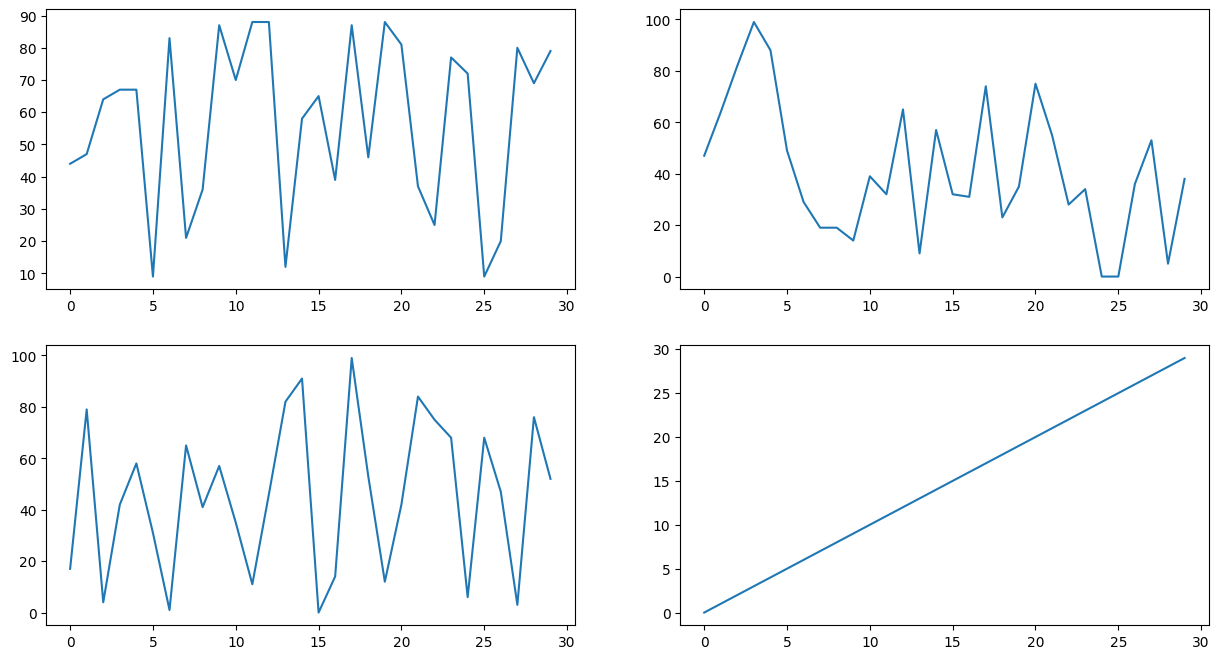
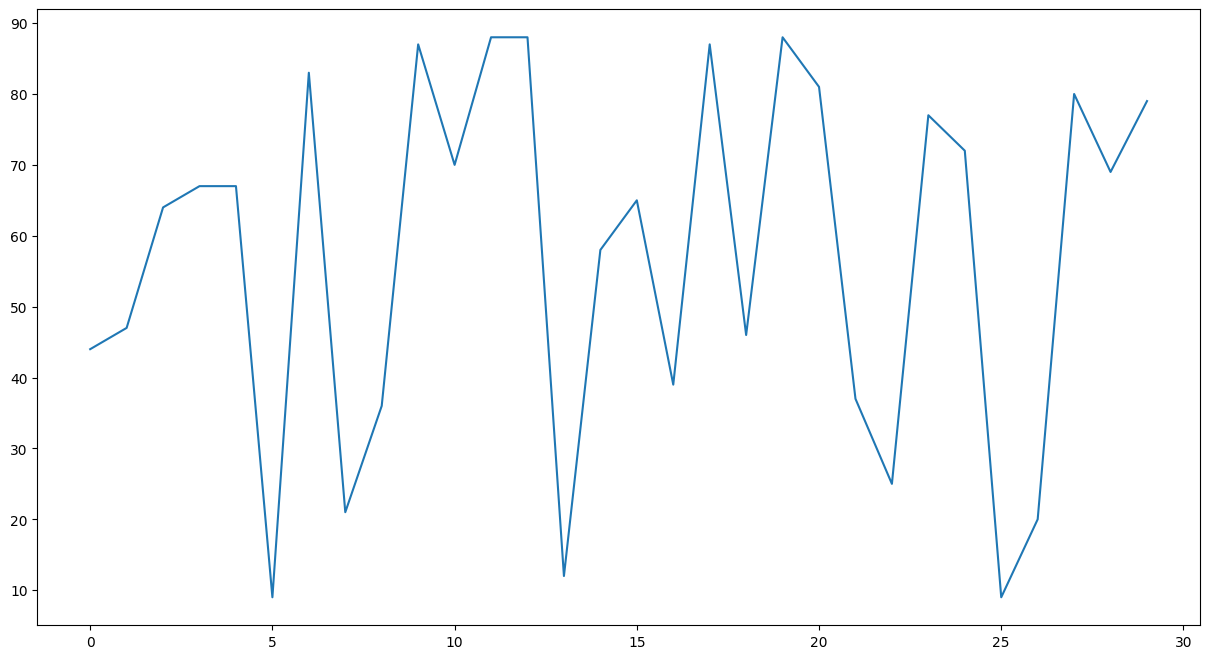
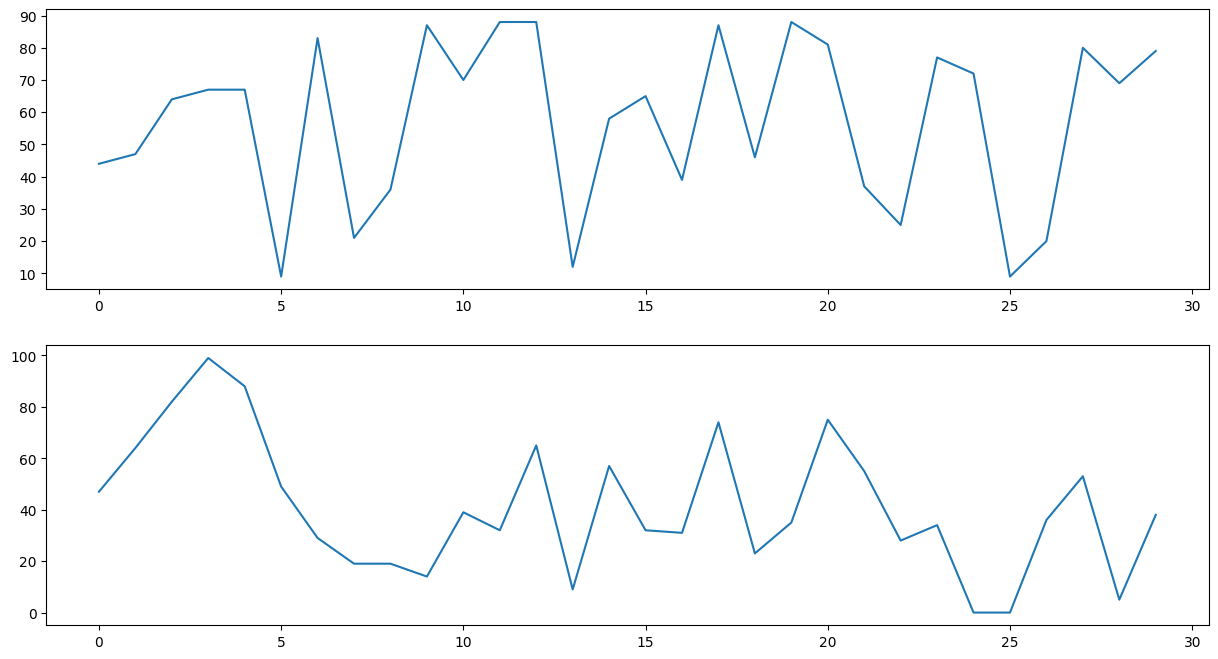
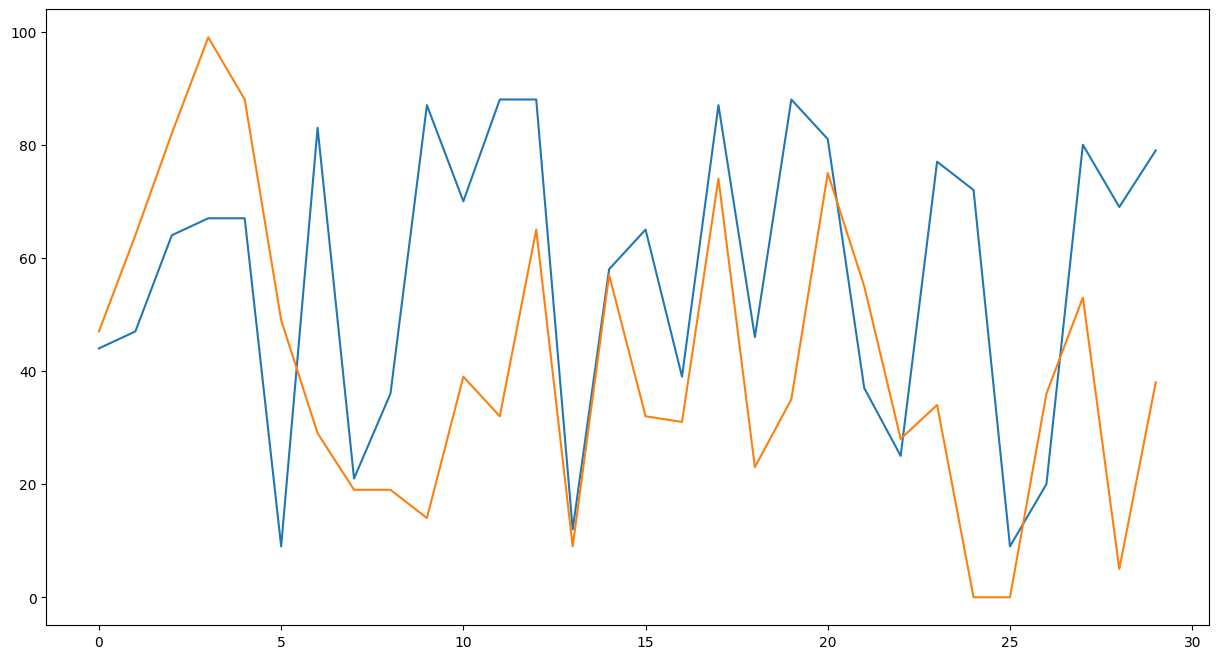
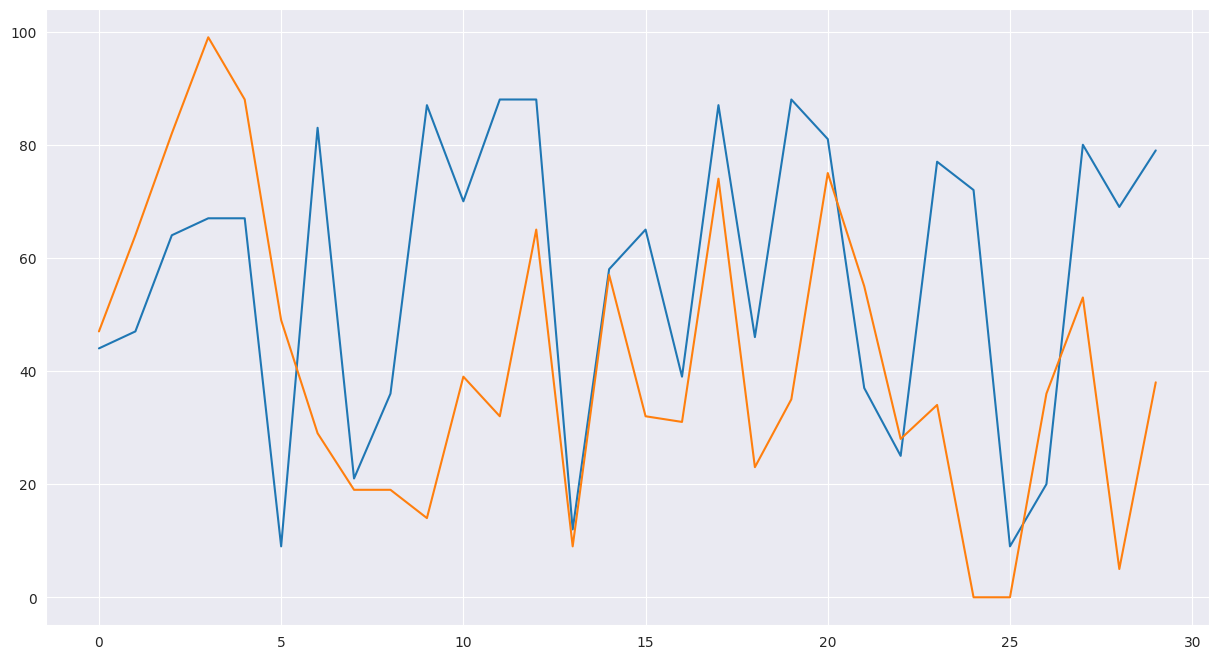
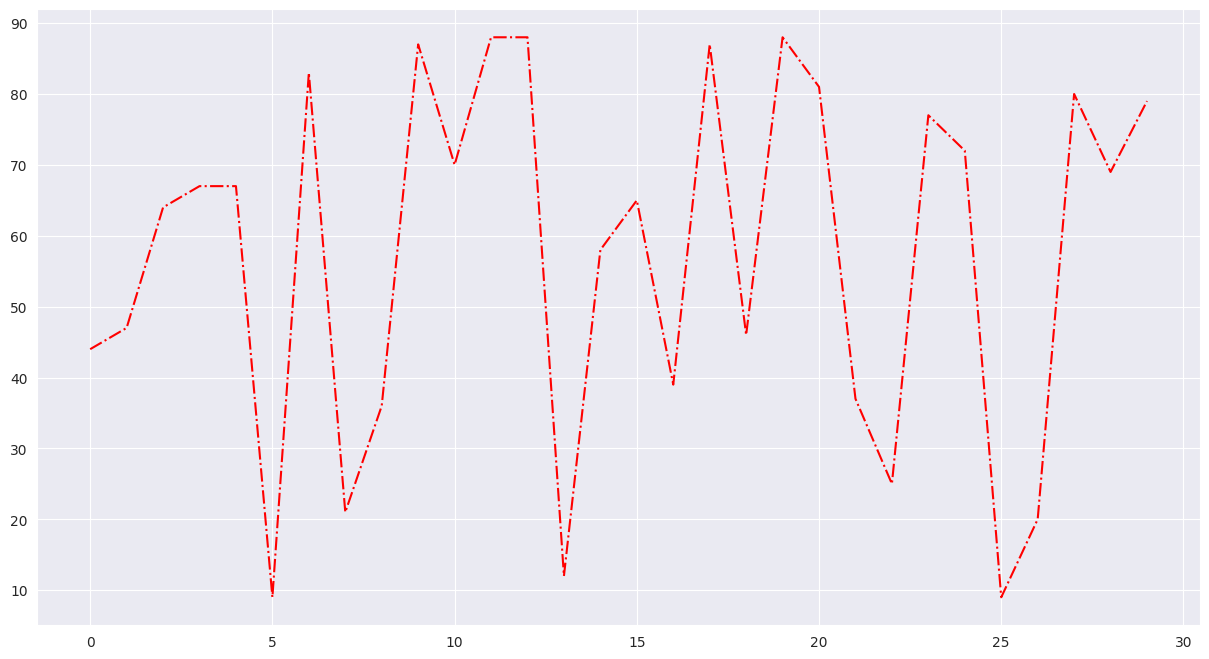
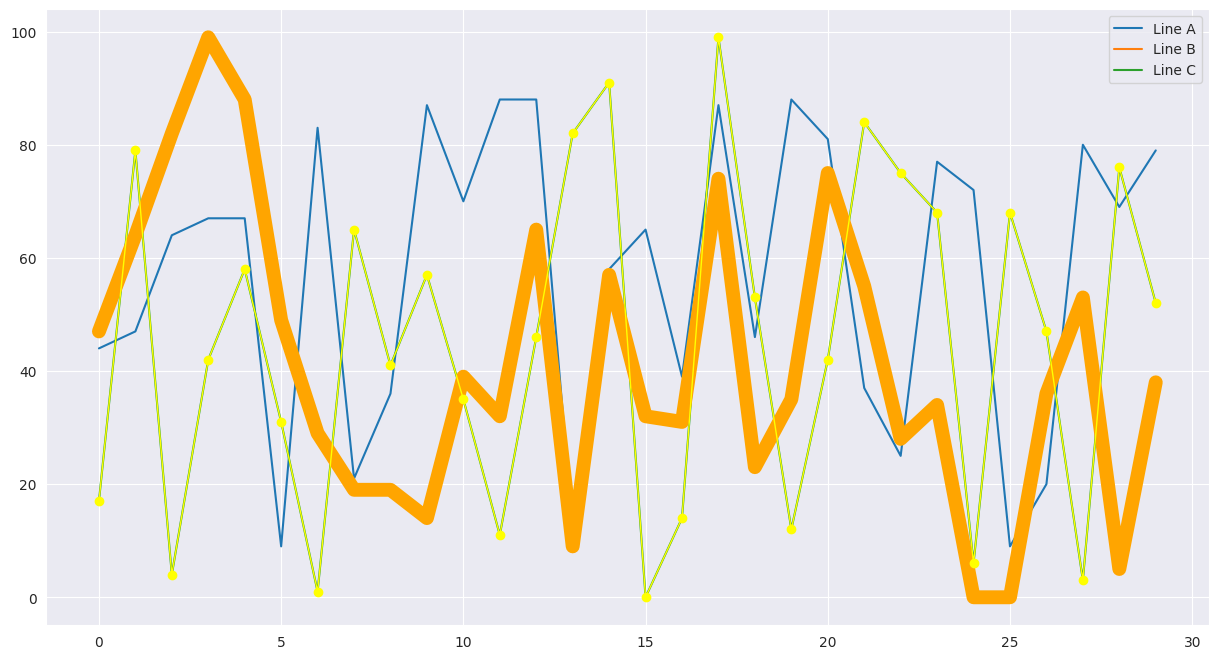
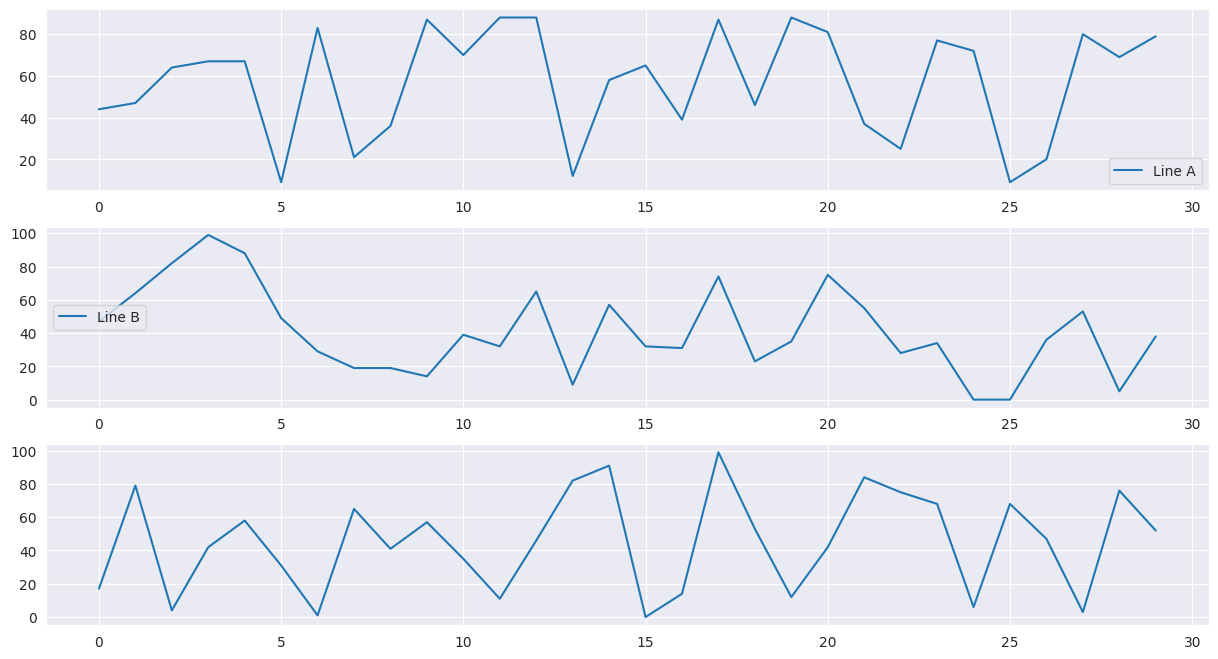

The matplotlib source for these figures, in order:
# -*- coding: utf-8 -*-
"""
Created on Mon Jan 13 15:19:34 2020

[redacted]
"""
'''
Tutorial found on Kaggle.com
accessed on 13th January 2020
https://www.kaggle.com/leonlxy/matplotlib-tutorial-with-exercises
'''

# Before we start, let's import the libraries that will be used in later of this tutorials.
import matplotlib.pyplot as plt

import numpy as np
import pandas as pd
import seaborn as sns
#%%
#set random seed so that you could have the exact same results as mine.
np.random.seed(0)

df = pd.DataFrame(data={'a':np.random.randint(0, 100, 30),
                        'b':np.random.randint(0, 100, 30),
                        'c':np.random.randint(0, 100, 30)})
df.head()
#%%
#Let's create a figure and call it fig.
fig = plt.figure()
#This will return an empty figure.

#Let's create a figure with figsize (15, 8) and also call it fig (thus overwriting the reference to the previous fig).
#The 15x8 figsize is arbitrary, but I use it as a standard size to work with for visibility.
#The empty figure can be filld with subplots called axes/ax
#%%
fig = plt.figure(figsize=(15,8))
ax = plt.subplot(1,1,1) # (rows, columns, and location)
                        # this would create a 1x1 grid of subplots
                        # and choose axes #1
#%%
fig = plt.figure(figsize=(15,8))
ax1 = plt.subplot(2,1,1) # this would create a 2x1 grid of subplots
                         # and choose axes #1
ax2 = plt.subplot(2,1,2) # this would create a 2x1 grid of subplots
                         # and choose axes #2
#%%
fig, ax = plt.subplots(2, 1, figsize=(15,8)) # This creates a figure of size 15x8 with
                                             # a 2x1 grid of subplots.
ax[0] # The top axes
ax[1] # The bottom axes
#%%
fig, ax = plt.subplots(2, 2, figsize=(15,8)) # This creates a figure of size 15x8 with
                                             # a 2x1 grid of subplots.

ax[0][0].plot(df.index.values, df['a']) # The top-left axes
ax[0][1].plot(df.index.values, df['b']) # The top-right axes
ax[1][0].plot(df.index.values, df['c']) # The bottom-left axes
ax[1][1].plot(df.index.values, range(len(df))) # The bottom-right axes

#%%
fig, ax = plt.subplots(1,1, figsize=(15,8))

x = df.index.values # The index the dataframe we created up above. Equivalent to [0, 1, ..., 28, 29]
y = df['a'] # Column 'a' from df.

ax.plot(x, y)

#The above plot can be generated without creating the variables
#x and y by passing the values directly to the function.
#%%
fig, ax = plt.subplots(2,1, figsize=(15,8))

ax[0].plot(df.index.values, df['a'])
ax[1].plot(df.index.values, df['b'])
#%%
fig, ax = plt.subplots(1,1, figsize=(15,8))

x = df.index.values # The index the dataframe we created up above. Equivalent to [0, 1, ..., 28, 29]
y1 = df['a'] # Column 'a' from df.
y2 = df['b'] # Column 'a' from df.

ax.plot(x, y1)
ax.plot(x, y2)
#%%
sns.set_style('darkgrid') # setting the plotting style
                          # we only need to call this once,
                          # usually before we start plotting.

fig, ax = plt.subplots(1,1, figsize=(15,8))

ax.plot(df.index.values, df['a'])
ax.plot(df.index.values, df['b'])
#%%
sns.set_style('darkgrid') # setting the plotting style

fig, ax = plt.subplots(1,1, figsize=(15,8))

ax.plot(df.index.values, df['a'], color='red', ls='-.')
#%%
fig, ax = plt.subplots(1,1, figsize=(15,8))

ax.plot(df.index.values, df['a'], label='Line A') # add the label
ax.plot(df.index.values, df['b'], label='Line B') # kwarg to each
ax.plot(df.index.values, df['c'], label='Line C') # function

ax.legend(loc='best') # and now call the ax.legend() function
            # it will read all of the labels from graphical
            # objects under ax
ax.plot(df.index.values, df['b'], color='orange', lw=10)
ax.plot(df.index.values, df['c'], color='yellow', lw=1, marker='o')
#%%
fig, ax = plt.subplots(3,1, figsize=(15,8))

ax[0].plot(df.index.values, df['a'], label='Line A') # Top
ax[1].plot(df.index.values, df['b'], label='Line B') # Middle
ax[2].plot(df.index.values, df['c'], label='Line C') # Bottom

ax[0].legend(loc=4) # This will create a legend for ax[0] in the bottom-right.
ax[1].legend(loc=6) # This will create a legend for ax[1] centre-left.

# Also note that all lines will default to the first color in the default color cycle--blue.

